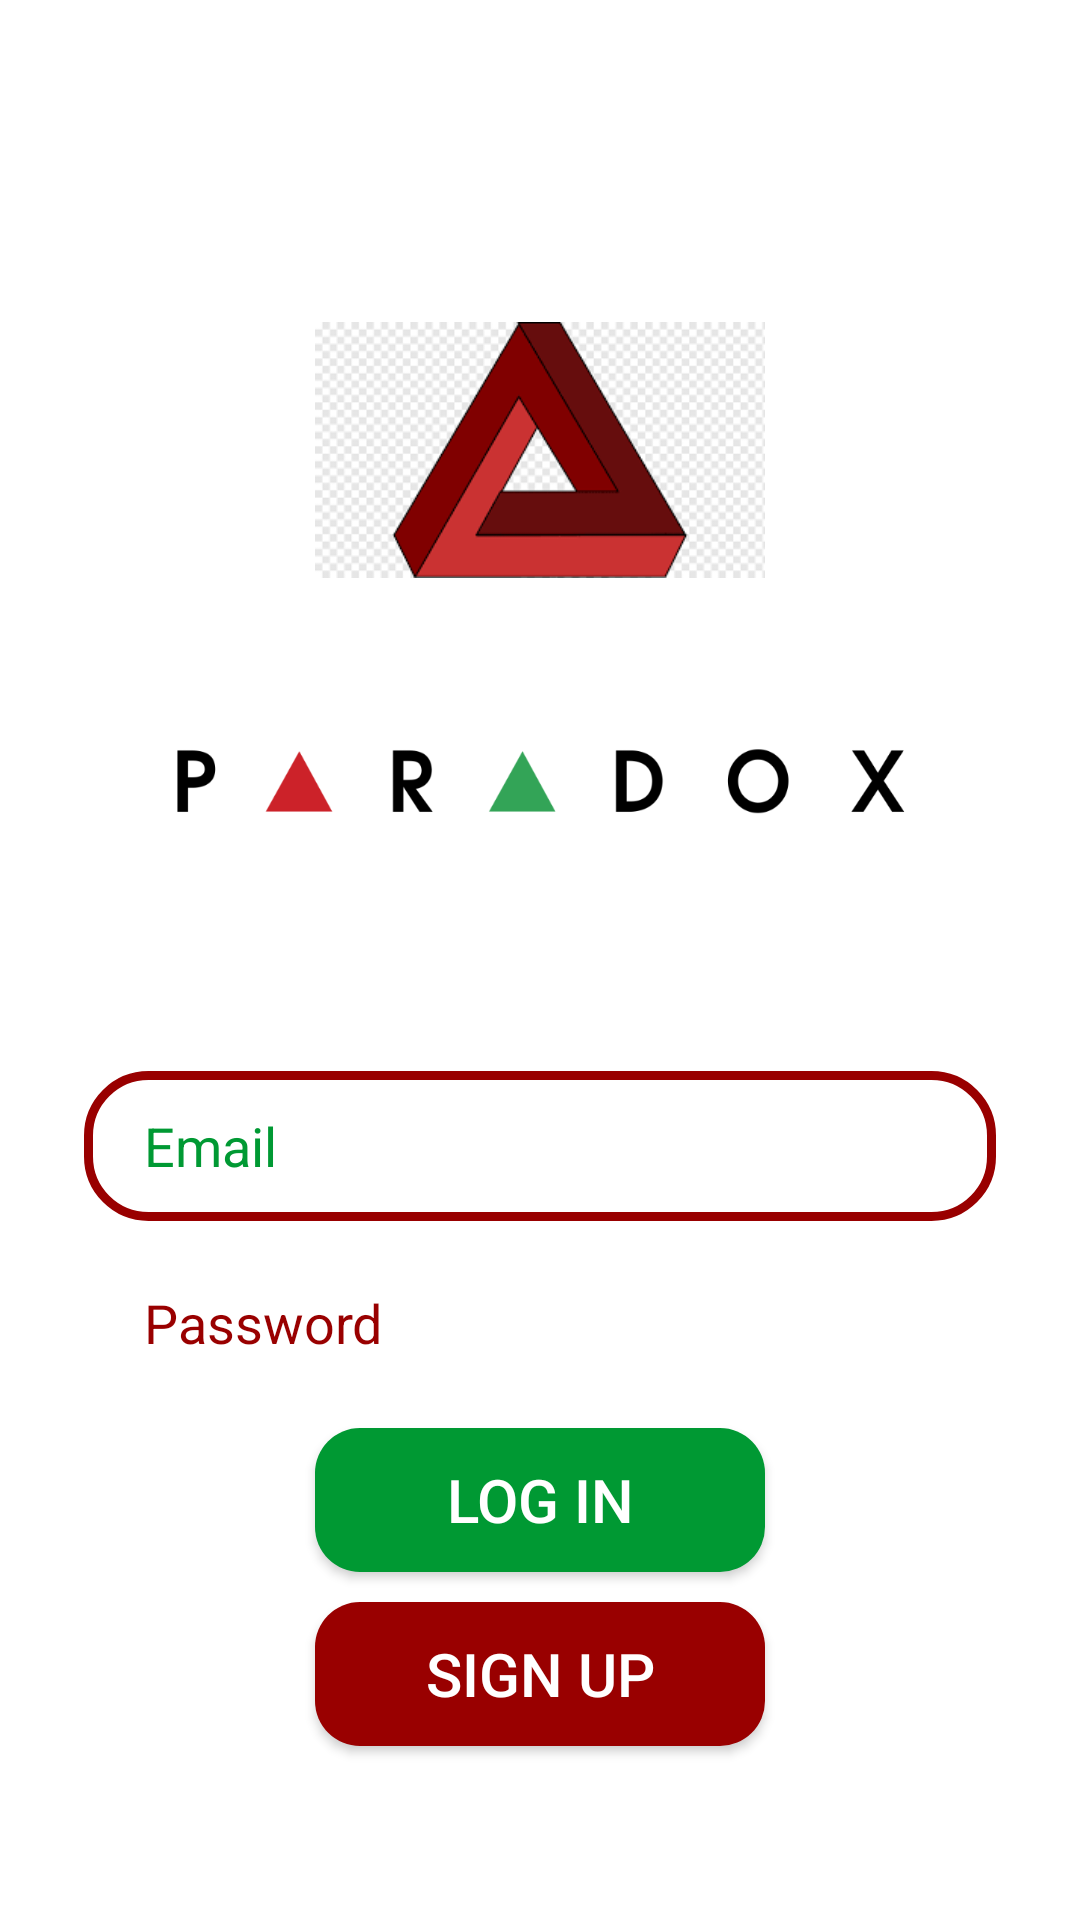

This screen was rendered from an Android layout file. Write that file and the resources it references.
<!-- AndroidManifest.xml: application theme Theme.Paradox -->
<!-- res/layout/activity_log_in.xml -->
<?xml version="1.0" encoding="utf-8"?>
<RelativeLayout xmlns:android="http://schemas.android.com/apk/res/android"
    xmlns:app="http://schemas.android.com/apk/res-auto"
    xmlns:tools="http://schemas.android.com/tools"
    android:layout_width="match_parent"
    android:layout_height="match_parent"
    android:background="#ffffff"
    tools:context=".LogIn">

    <ImageView
        android:id="@+id/app_name"
        android:layout_width="292dp"
        android:layout_height="159dp"
        android:layout_centerHorizontal="true"
        android:layout_marginTop="180dp"
        android:src="@drawable/paradox" />

    <ImageView
        android:id="@+id/app_logo"
        android:layout_width="150dp"
        android:layout_height="200dp"
        android:layout_centerHorizontal="true"
        android:layout_marginTop="50dp"
        android:src="@drawable/logo" />

    <EditText
        android:id="@+id/edt_email"
        android:layout_width="600dp"
        android:layout_height="50dp"
        android:layout_below="@+id/app_name"
        android:layout_marginLeft="28dp"
        android:layout_marginTop="18dp"
        android:layout_marginRight="28dp"
        android:background="@drawable/edt_background"
        android:hint="Email

"
        android:paddingLeft="20dp"
        android:textColor="@color/green"
        android:textColorHint="@color/green" />

    <EditText
        android:id="@+id/edt_password"
        android:layout_width="600dp"
        android:layout_height="50dp"
        android:layout_below="@+id/edt_email"
        android:layout_marginLeft="28dp"
        android:layout_marginTop="9dp"
        android:layout_marginRight="28dp"
        android:background="@drawable/edt_background1"
        android:hint="Password"
        android:textColorHint="@color/Red"
        android:paddingLeft="20dp"
        android:textColor="@color/Red" />

    <Button
        android:id="@+id/btn_login"
        android:layout_width="150dp"
        android:layout_height="wrap_content"
        android:layout_below="@id/edt_password"
        android:layout_centerHorizontal="true"
        android:layout_marginTop="10dp"
        android:background="@drawable/edt_background3"
        android:text="LOG IN"
        android:textColor="@color/white"
        android:textSize="20sp" />

    <Button
        android:id="@+id/btn_signup"
        android:layout_width="150dp"
        android:layout_height="wrap_content"
        android:layout_below="@id/btn_login"
        android:layout_centerHorizontal="true"
        android:layout_marginTop="10dp"
        android:background="@drawable/edt_background4"
        android:text="Sign Up"
        android:textColor="@color/white"
        android:textSize="20sp" />

</RelativeLayout>
<!-- resources referenced by this layout -->
<resources>
  <color name="Red">#990000</color>
  <color name="green">#009933</color>
  <color name="white">#FFFFFFFF</color>
  <!-- drawable edt_background (drawable) -->
  <?xml version="1.0" encoding="utf-8"?>
  <shape xmlns:android="http://schemas.android.com/apk/res/android">
      <corners android:radius="20dp"/>
      <stroke android:color="@color/Red" android:width="3dp"/>
  
  </shape>
  <!-- drawable edt_background3 (drawable) -->
  <?xml version="1.0" encoding="utf-8"?>
  <shape xmlns:android="http://schemas.android.com/apk/res/android">
      <corners android:radius="15dp"/>
      <solid android:color="@color/green" />
  
  </shape>
  <!-- drawable edt_background4 (drawable) -->
  <?xml version="1.0" encoding="utf-8"?>
  <shape xmlns:android="http://schemas.android.com/apk/res/android">
      <corners android:radius="15dp"/>
      <solid android:color="@color/Red" />
  
  </shape>
  <!-- drawable logo: png bitmap (drawable, 4985 bytes) -->
  <!-- drawable paradox: png bitmap (drawable, 18014 bytes) -->
  <style name="Theme.Paradox" parent="Theme.AppCompat.Light.NoActionBar">
          
          <item name="colorPrimary">@color/purple_500</item>
          <item name="colorPrimaryVariant">@color/purple_700</item>
          <item name="colorOnPrimary">@color/white</item>
          
          <item name="colorSecondary">@color/teal_200</item>
          <item name="colorSecondaryVariant">@color/teal_700</item>
          <item name="colorOnSecondary">@color/black</item>
          
          <item name="android:statusBarColor" tools:targetApi="l">?attr/colorPrimaryVariant</item>
          
      </style>
  <color name="purple_500">#FF6200EE</color>
  <color name="purple_700">#FF3700B3</color>
  <color name="teal_200">#FF03DAC5</color>
  <color name="teal_700">#FF018786</color>
  <color name="black">#FF000000</color>
</resources>
